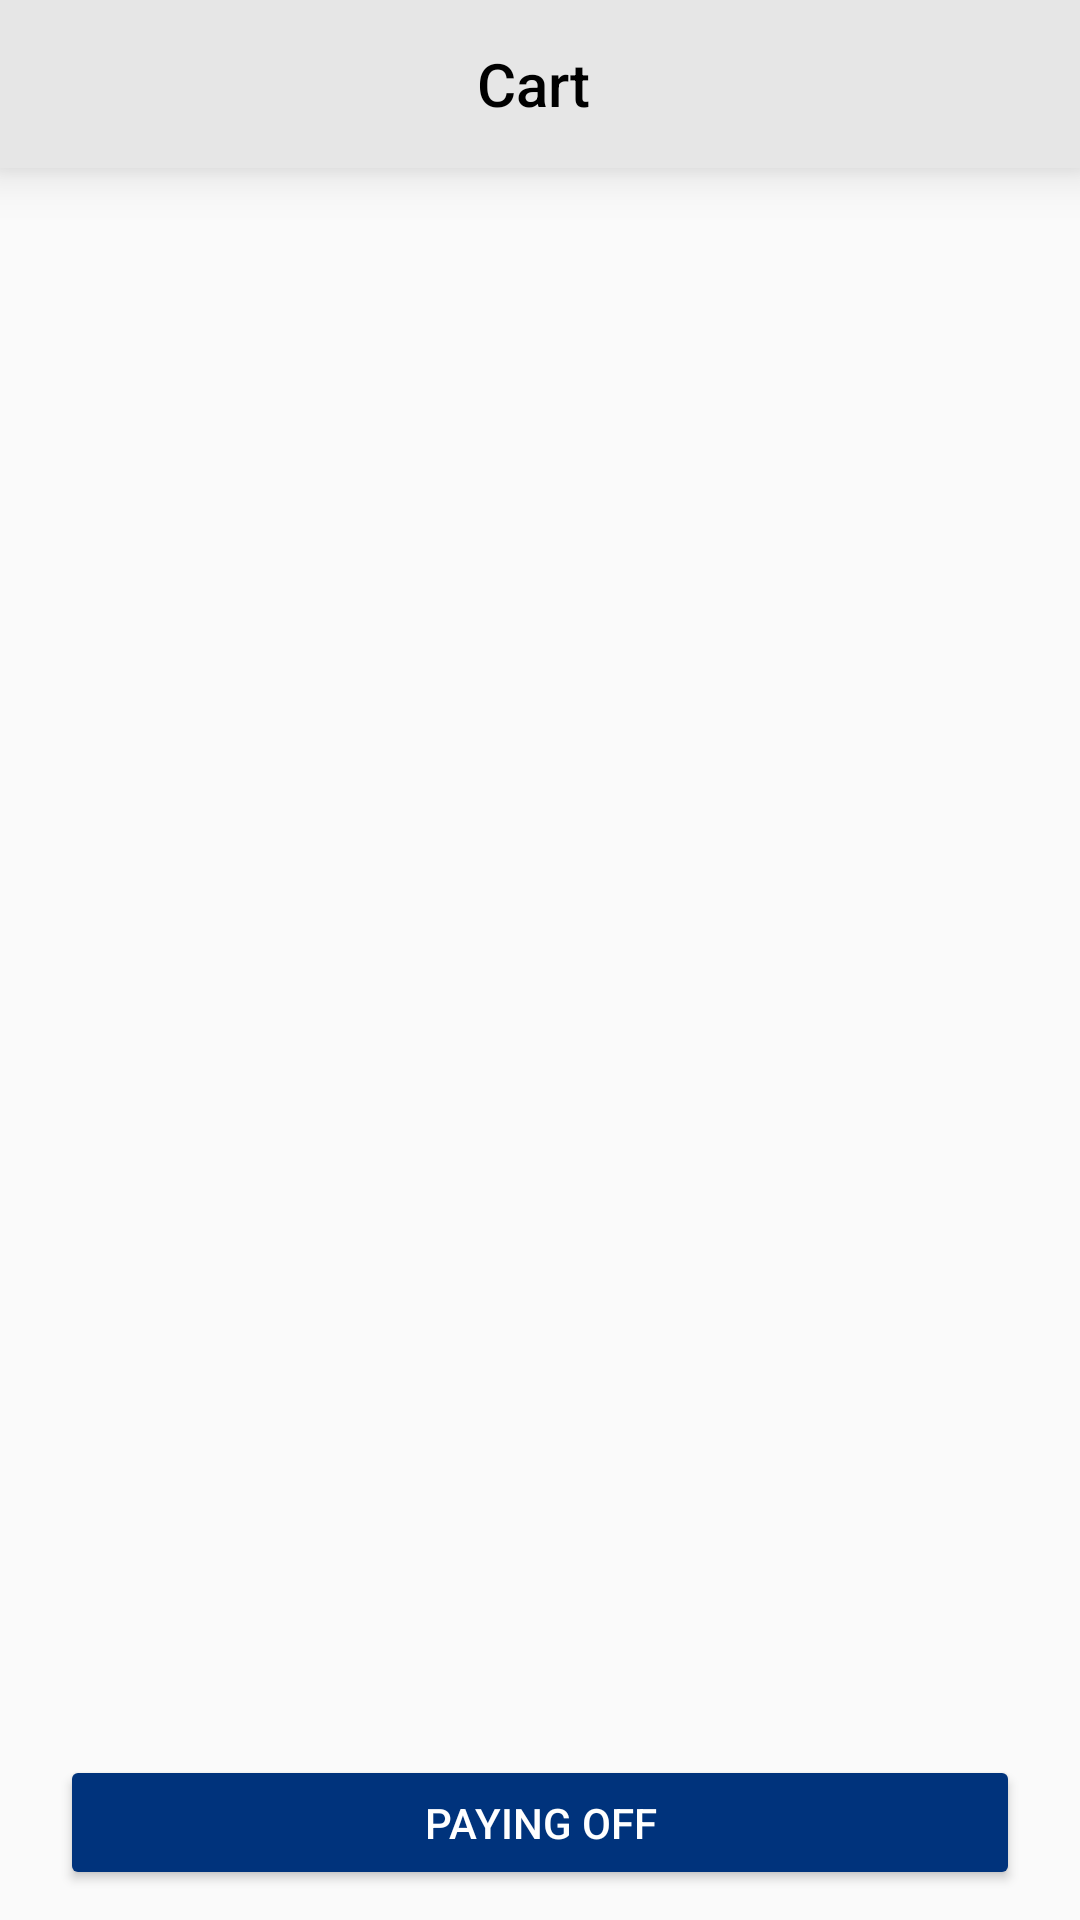

Here is an Android app screen rendered from its layout file. Give the layout XML and the strings, colors and styles it references.
<!-- AndroidManifest.xml: application theme Theme.AlShaqahaaPharmacies -->
<!-- res/layout/activity_cart.xml -->
<?xml version="1.0" encoding="utf-8"?>
<androidx.constraintlayout.widget.ConstraintLayout xmlns:android="http://schemas.android.com/apk/res/android"
    xmlns:app="http://schemas.android.com/apk/res-auto"
    xmlns:tools="http://schemas.android.com/tools"
    android:layout_width="match_parent"
    android:layout_height="match_parent"
    tools:context=".Cart">

    <androidx.appcompat.widget.Toolbar
        android:id="@+id/toolbar"
        android:layout_width="match_parent"
        android:layout_height="wrap_content"
        android:background="#E6E6E6"
        android:elevation="10dp"
        app:layout_constraintEnd_toEndOf="parent"
        app:layout_constraintStart_toStartOf="parent"
        app:layout_constraintTop_toTopOf="parent">

        <androidx.constraintlayout.widget.ConstraintLayout
            android:layout_width="match_parent"
            android:layout_height="wrap_content">

            <TextView
                android:id="@+id/home"
                android:layout_width="wrap_content"
                android:layout_height="wrap_content"
                android:fontFamily="sans-serif-medium"
                android:text="@string/cart"
                android:textColor="@color/black"
                android:textSize="20sp"
                android:layout_marginEnd="20dp"
                app:layout_constraintStart_toStartOf="parent"
                app:layout_constraintEnd_toEndOf="parent"
                app:layout_constraintTop_toTopOf="parent"
                app:layout_constraintBottom_toBottomOf="parent"/>

        </androidx.constraintlayout.widget.ConstraintLayout>
    </androidx.appcompat.widget.Toolbar>

    <androidx.recyclerview.widget.RecyclerView
        android:id="@+id/rv"
        android:layout_width="match_parent"
        android:layout_height="0dp"
        android:orientation="vertical"
        app:layoutManager="androidx.recyclerview.widget.LinearLayoutManager"
        app:layout_constraintBottom_toTopOf="@id/reservation_confirmation"
        app:layout_constraintEnd_toEndOf="parent"
        app:layout_constraintStart_toStartOf="parent"
        app:layout_constraintTop_toBottomOf="@id/toolbar"
        tools:itemCount="2"
        tools:listitem="@layout/custom_cart_itam" />

    <Button
        android:id="@+id/reservation_confirmation"
        android:layout_width="0dp"
        android:layout_height="45dp"
        android:layout_marginBottom="10dp"
        android:backgroundTint="#00337C"
        android:text="@string/paying_off"
        android:textColor="@color/white"
        android:layout_marginStart="20dp"
        android:layout_marginEnd="20dp"
        app:layout_constraintBottom_toBottomOf="parent"
        app:layout_constraintStart_toStartOf="parent"
        app:layout_constraintEnd_toEndOf="parent"/>

</androidx.constraintlayout.widget.ConstraintLayout>
<!-- res/layout/custom_cart_itam.xml (included above) -->
<?xml version="1.0" encoding="utf-8"?>

<androidx.constraintlayout.widget.ConstraintLayout xmlns:android="http://schemas.android.com/apk/res/android"
    xmlns:app="http://schemas.android.com/apk/res-auto"
    xmlns:tools="http://schemas.android.com/tools"
    android:layout_width="match_parent"
    android:layout_height="wrap_content">


    <androidx.cardview.widget.CardView
        android:id="@+id/card"
        android:layout_width="match_parent"
        android:layout_height="wrap_content"
        android:layout_marginTop="10dp"
        android:layout_marginStart="10dp"
        android:layout_marginEnd="10dp"
        app:layout_constraintEnd_toEndOf="parent"
        app:layout_constraintStart_toStartOf="parent"
        app:layout_constraintTop_toTopOf="parent"
        app:cardUseCompatPadding="true"
        app:cardCornerRadius="10dp">

        <androidx.constraintlayout.widget.ConstraintLayout
            android:layout_width="match_parent"
            android:layout_height="wrap_content">

            <ImageView
                android:id="@+id/image"
                android:layout_width="140dp"
                android:layout_height="130dp"
                android:scaleType="fitXY"
                android:src="@drawable/pharmaceutical"
                app:layout_constraintBottom_toBottomOf="parent"
                app:layout_constraintEnd_toEndOf="parent"
                app:layout_constraintTop_toTopOf="parent" />

            <TextView
                android:id="@+id/names"
                android:layout_width="wrap_content"
                android:layout_height="wrap_content"
                android:text="@string/names"
                android:layout_marginTop="10dp"
                android:textColor="@color/black"
                android:textSize="20sp"
                android:padding="7dp"
                app:layout_constraintStart_toStartOf="parent"
                app:layout_constraintTop_toTopOf="parent"/>

            <TextView
                android:id="@+id/prices"
                android:layout_width="wrap_content"
                android:layout_height="wrap_content"
                android:text="@string/price"
                android:textColor="@color/black"
                android:textSize="20sp"
                android:padding="7dp"
                android:layout_marginTop="15dp"
                app:layout_constraintTop_toBottomOf="@id/names"
                app:layout_constraintStart_toStartOf="parent" />

            <TextView
                android:id="@+id/delete"
                android:layout_width="wrap_content"
                android:layout_height="wrap_content"
                android:padding="7dp"
                android:text="@string/delete"
                android:textColor="@color/black"
                android:textSize="15sp"
                app:layout_constraintBottom_toBottomOf="parent"
                app:layout_constraintEnd_toStartOf="@+id/image"
                app:layout_constraintHorizontal_bias="0.695"
                app:layout_constraintStart_toStartOf="parent" />

        </androidx.constraintlayout.widget.ConstraintLayout>
    </androidx.cardview.widget.CardView>
</androidx.constraintlayout.widget.ConstraintLayout>
<!-- resources referenced by this layout -->
<resources>
  <!-- drawable pharmaceutical: png bitmap (drawable, 58374 bytes) -->
  <string name="cart">Cart</string>
  <string name="delete">Delete</string>
  <string name="names">Names</string>
  <string name="paying_off">Paying off</string>
  <string name="price">Price</string>
  <style name="Theme.AlShaqahaaPharmacies" parent="Theme.AppCompat.DayNight.NoActionBar">
          
          <item name="colorPrimary">@color/purple_500</item>
          <item name="colorPrimaryVariant">#00337C</item>
          <item name="colorOnPrimary">@color/white</item>
          
          <item name="colorSecondary">@color/teal_200</item>
          <item name="colorSecondaryVariant">@color/teal_700</item>
          <item name="colorOnSecondary">@color/black</item>
          
          <item name="android:statusBarColor">?attr/colorPrimaryVariant</item>
          
      </style>
  <!-- not gathered from this repository: default colours our renderer supplied (Android Studio template values) -->
  <color name="purple_500">#FF6200EE</color>
  <color name="teal_200">#FF03DAC5</color>
  <color name="teal_700">#FF018786</color>
  <color name="black">#FF000000</color>
  <color name="white">#FFFFFFFF</color>
</resources>
